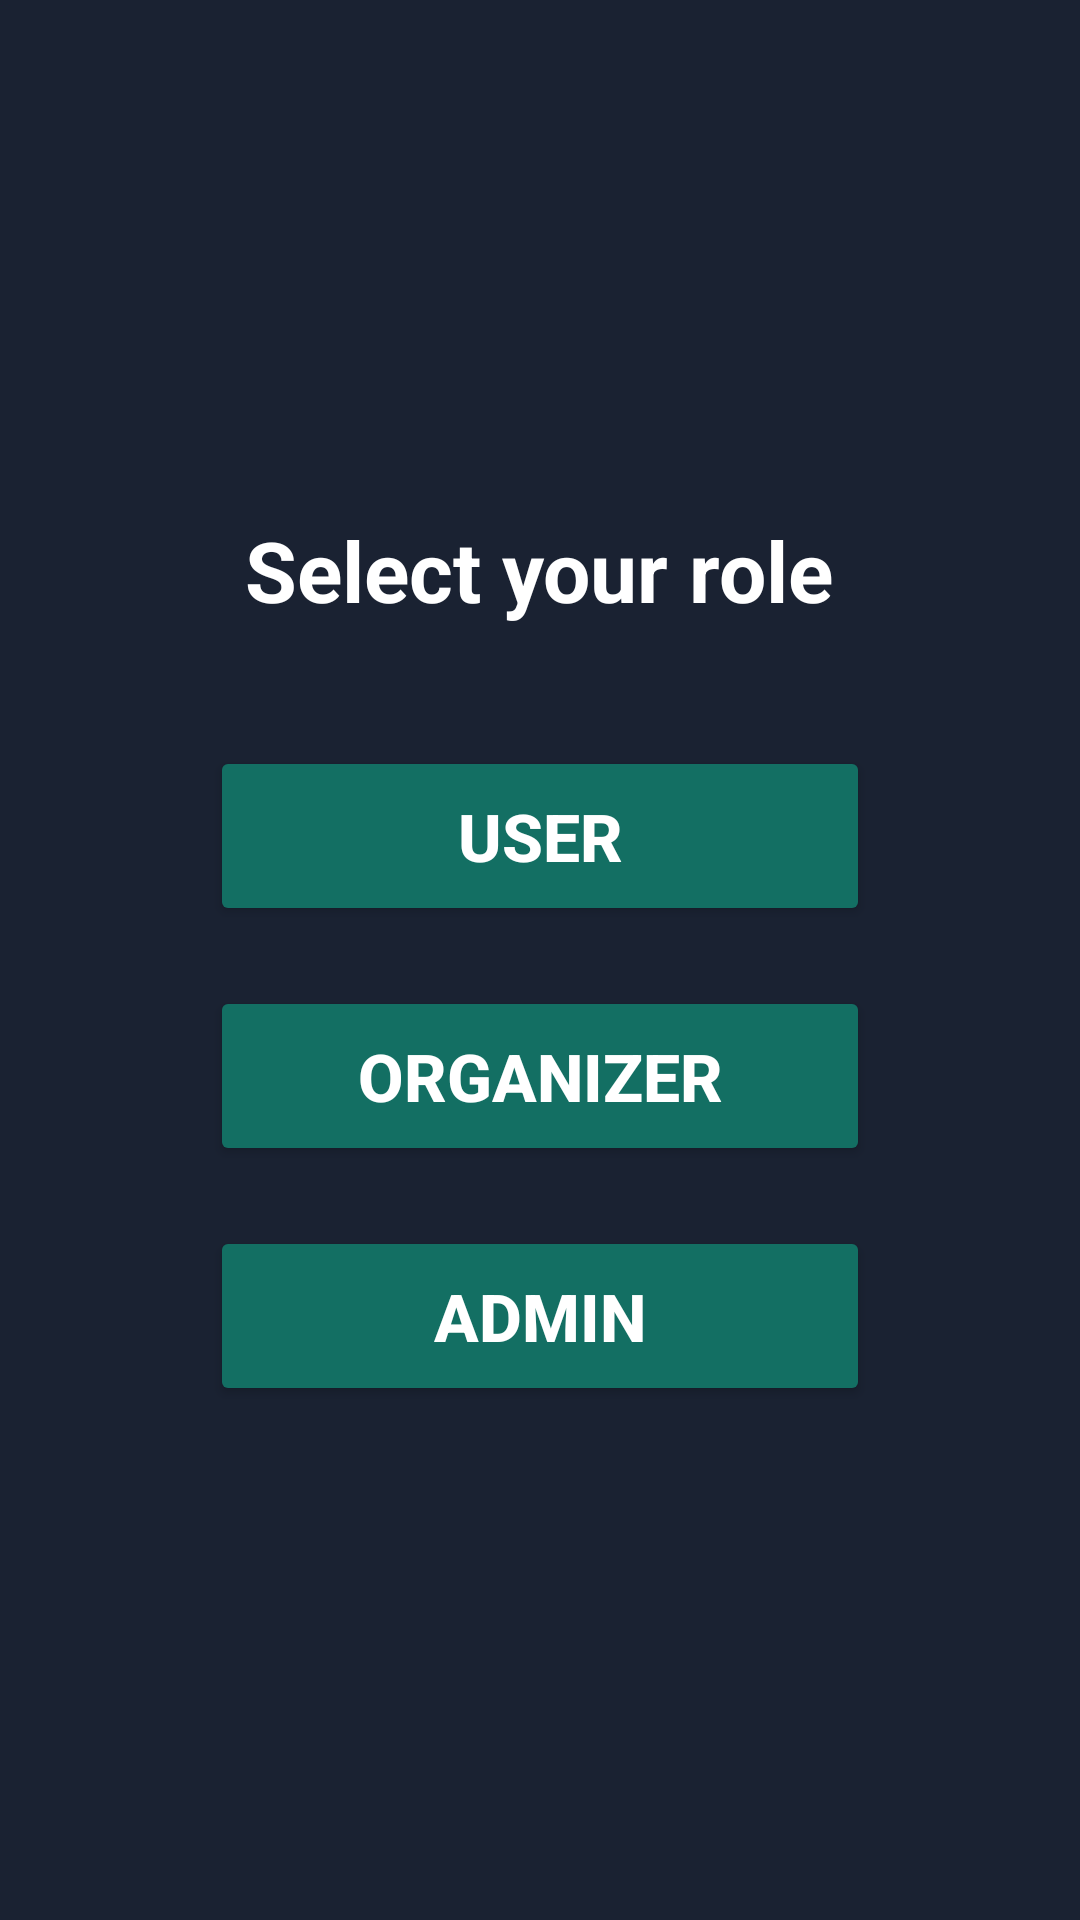

Layout XML and referenced resources for this Android screen:
<!-- AndroidManifest.xml: application theme Theme.Hive -->
<!-- res/layout/activity_role_admin.xml -->
<?xml version="1.0" encoding="utf-8"?>
<LinearLayout xmlns:android="http://schemas.android.com/apk/res/android"
    android:layout_width="match_parent"
    android:layout_height="match_parent"
    android:orientation="vertical"
    android:background="#1A2232"
    android:gravity="center"
    android:padding="16dp">

    
    <TextView
        android:layout_width="wrap_content"
        android:layout_height="wrap_content"
        android:text="Select your role"
        android:textColor="#FFFFFF"
        android:textSize="28sp"
        android:textStyle="bold"
        android:layout_marginBottom="40dp"
        android:gravity="center" />

    
    <Button
        android:id="@+id/userButton"
        android:layout_width="220dp"
        android:layout_height="60dp"
        android:text="User"
        android:textColor="#FFFFFF"
        android:textSize="22sp"
        android:textStyle="bold"
        android:backgroundTint="#136F63"
        android:layout_marginBottom="20dp"
        android:padding="12dp" />

    
    <Button
        android:id="@+id/organizerButton"
        android:layout_width="220dp"
        android:layout_height="60dp"
        android:text="Organizer"
        android:textColor="#FFFFFF"
        android:textSize="22sp"
        android:textStyle="bold"
        android:backgroundTint="#136F63"
        android:layout_marginBottom="20dp"
        android:padding="12dp" />

    
    <Button
        android:id="@+id/adminButton"
        android:layout_width="220dp"
        android:layout_height="60dp"
        android:text="Admin"
        android:textColor="#FFFFFF"
        android:textSize="22sp"
        android:textStyle="bold"
        android:backgroundTint="#136F63"
        android:padding="12dp" />

</LinearLayout>
<!-- resources referenced by this layout -->
<resources>
  <style name="Theme.Hive" parent="Base.Theme.Hive" />
  <style name="Base.Theme.Hive" parent="Theme.Material3.DayNight.NoActionBar">
          
          
          <item name="android:windowBackground">@color/mainDark</item>
          <item name="android:editTextColor">@android:color/white</item>
          <item name="android:textColorHint">#74ADADAD</item>
      </style>
  <color name="mainDark">#1A2232</color>
</resources>
